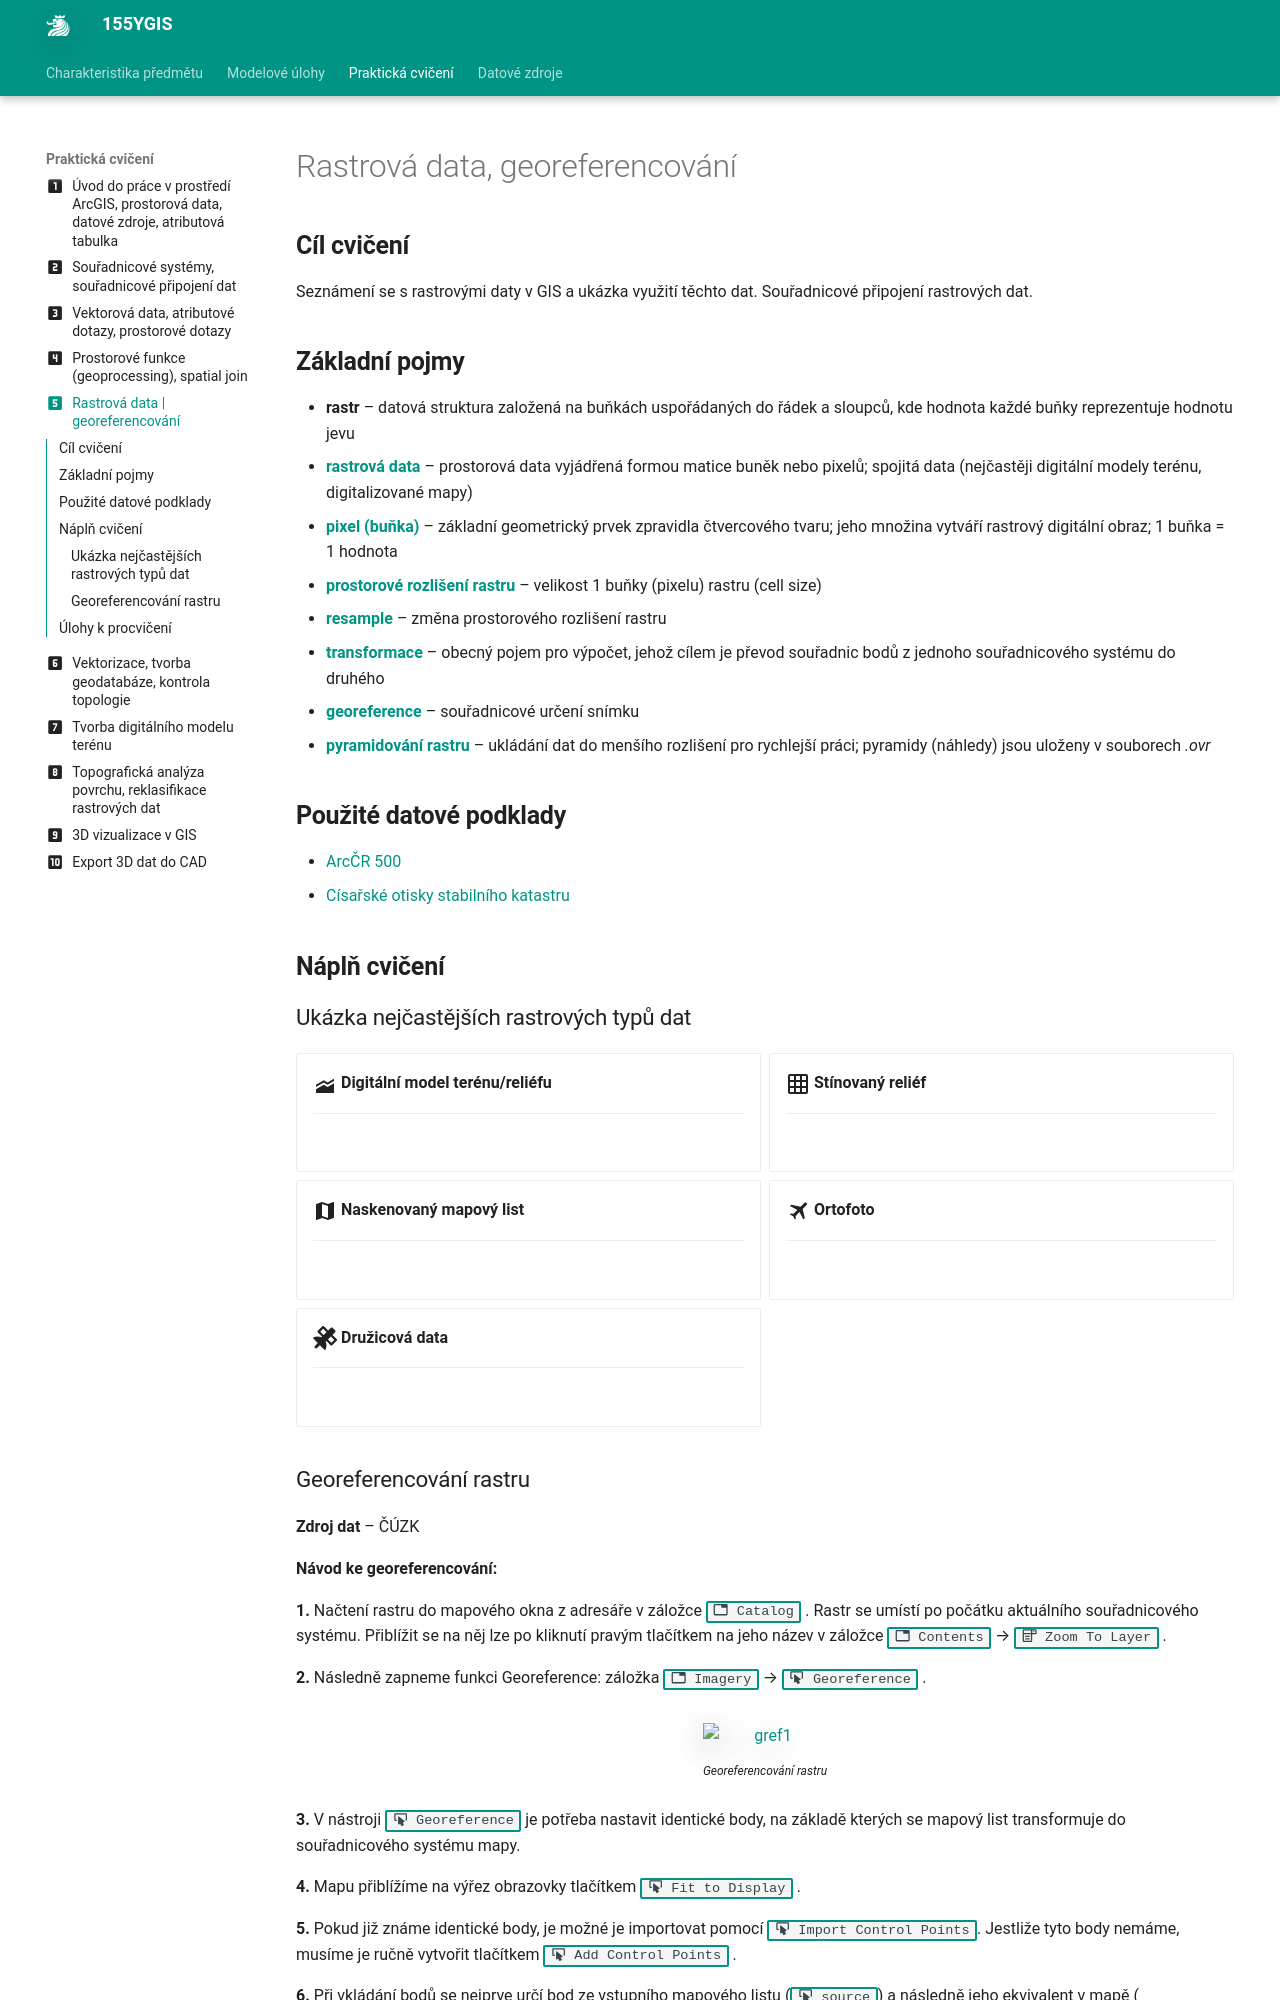

repository: k155cvut/ygis · page: cviceni/cviceni5/index.html · generator: mkdocs

---
icon: material/numeric-5-box
title: Cvičení 5
---

# Rastrová data, georeferencování

## Cíl cvičení

Seznámení se s rastrovými daty v GIS a ukázka využití těchto dat. Souřadnicové připojení rastrových dat.

## Základní pojmy

- **rastr** – datová struktura založená na buňkách uspořádaných do řádek a sloupců, kde hodnota každé buňky reprezentuje hodnotu jevu
- [**rastrová data**](https://pro.arcgis.com/en/pro-app/latest/help/data/imagery/introduction-to-raster-data.htm) – prostorová data vyjádřená formou matice buněk nebo pixelů; spojitá data (nejčastěji digitální modely terénu, digitalizované mapy)
- [**pixel (buňka)**](https://pro.arcgis.com/en/pro-app/latest/help/data/imagery/pixel-size-of-image-and-raster-data-pro-.htm) – základní geometrický prvek zpravidla čtvercového tvaru; jeho množina vytváří rastrový digitální obraz; 1 buňka = 1 hodnota
- [**prostorové rozlišení rastru**](https://pro.arcgis.com/en/pro-app/latest/tool-reference/environment-settings/cell-size.htm) – velikost 1 buňky (pixelu) rastru (cell size)
- [**resample**](https://pro.arcgis.com/en/pro-app/latest/tool-reference/data-management/resample.htm) – změna prostorového rozlišení rastru
- [**transformace**](https://pro.arcgis.com/en/pro-app/latest/help/mapping/properties/geographic-coordinate-system-transformation.htm) – obecný pojem pro výpočet, jehož cílem je převod souřadnic bodů z jednoho souřadnicového systému do druhého
- [**georeference**](https://pro.arcgis.com/en/pro-app/3.0/help/data/imagery/overview-of-georeferencing.htm) – souřadnicové určení snímku
- [**pyramidování rastru**](https://pro.arcgis.com/en/pro-app/latest/help/data/imagery/raster-pyramids.htm) – ukládání dat do menšího rozlišení pro rychlejší práci; pyramidy (náhledy) jsou uloženy v souborech *.ovr*


## Použité datové podklady

- [ArcČR 500](../../data/#arccr-500)
- [Císařské otisky stabilního katastru](../../data/#cisarske-otisky-stabilniho-katastru)


## Náplň cvičení

### Ukázka nejčastějších rastrových typů dat

<div class="grid cards" markdown>

-   :material-elevation-rise:{ .lg .middle height} __Digitální model terénu/reliéfu__

    ---

    ![](../assets/cviceni5/dmr_ukazka.png)

-   :material-grid:{ .lg .middle } __Stínovaný reliéf__

    ---

    ![](../assets/cviceni5/stin_relief.png)

-   :material-map:{ .lg .middle } __Naskenovaný mapový list__

    ---
    ![](../assets/cviceni5/co.jpg)

-   :material-airplane:{ .lg .middle } __Ortofoto__

    ---
    ![](../assets/cviceni5/ortofoto.jpg)

-   :fontawesome-solid-satellite:{ .lg .middle } __Družicová data__

    ---
    ![](../assets/cviceni5/landsat.jpg)
</div>
